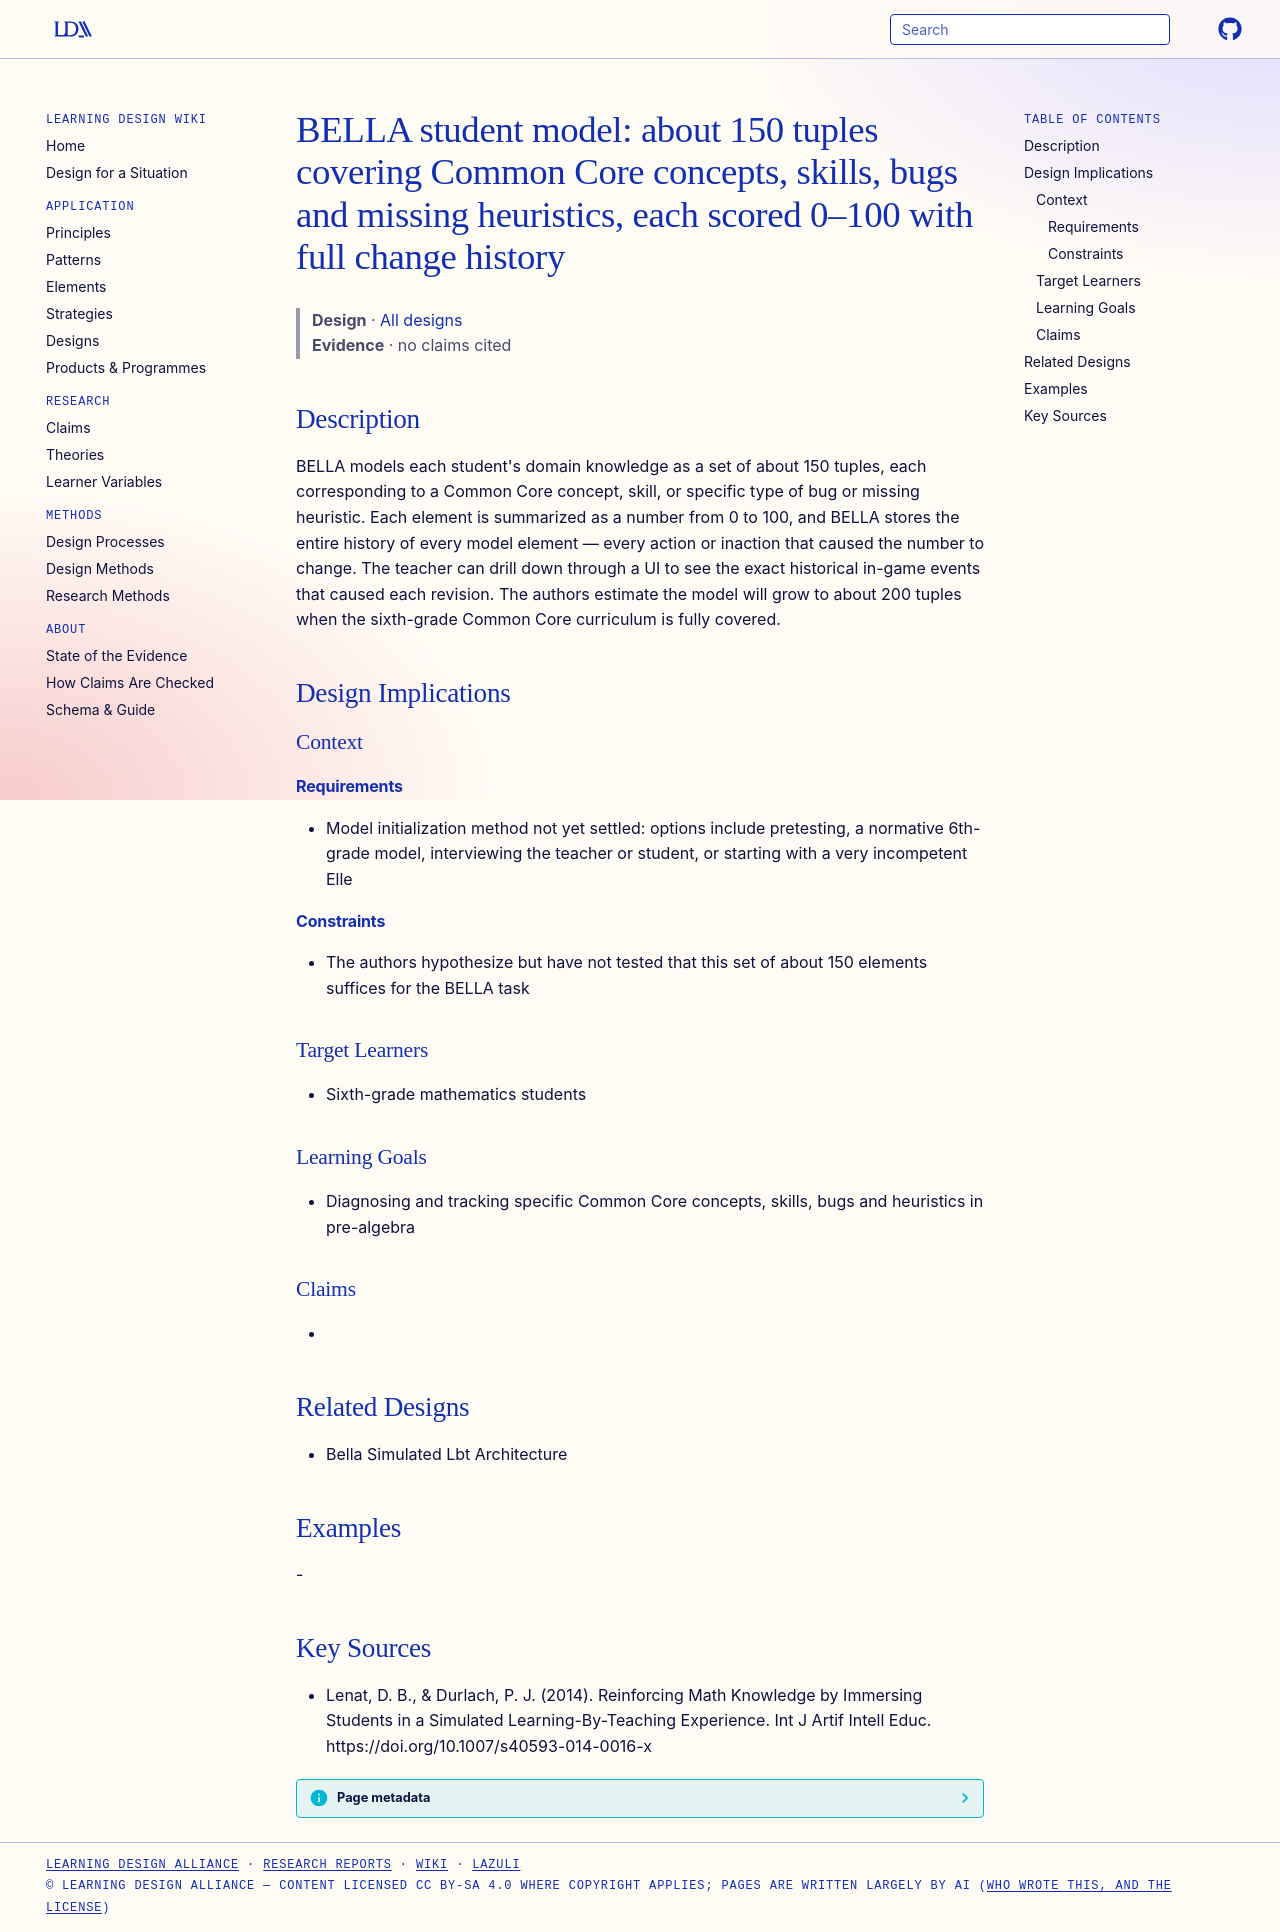

repository: Learning-Design-Alliance/learning-wiki · page: designs/bella-student-model-150-tuples/index.html · generator: mkdocs

---
type: design
id: bella-student-model-150-tuples
title: "BELLA student model: about 150 tuples covering Common Core concepts, skills, bugs and missing heuristics, each scored 0–100 with full change history"
description: "BELLA models each student's domain knowledge as a set of about 150 tuples, each corresponding to a Common Core concept, skill, or specific type of bug or missing heuristic."
status: review
generated:
  by: "process:settle-candidates"
  at: 2026-10-28
sources:
  - id: lenat-2014
    resource: "https://doi.org/10.1007/s40593-014-0016-x"
    title: "Lenat, D. B., & Durlach, P. J. (2014). Reinforcing Math Knowledge by Immersing Students in a Simulated Learning-By-Teaching Experience. Int J Artif Intell Educ. https://doi.org/10.1007/s40593-014-0016-x"
    author: "Lenat, D. B., & Durlach, P. J"
---

# BELLA student model: about 150 tuples covering Common Core concepts, skills, bugs and missing heuristics, each scored 0–100 with full change history

> **Design** · [All designs](index.md)
> **Evidence** · no claims cited

## Description
BELLA models each student's domain knowledge as a set of about 150 tuples, each corresponding to a Common Core concept, skill, or specific type of bug or missing heuristic. Each element is summarized as a number from 0 to 100, and BELLA stores the entire history of every model element — every action or inaction that caused the number to change. The teacher can drill down through a UI to see the exact historical in-game events that caused each revision. The authors estimate the model will grow to about 200 tuples when the sixth-grade Common Core curriculum is fully covered.

## Design Implications

### Context
#### Requirements
- Model initialization method not yet settled: options include pretesting, a normative 6th-grade model, interviewing the teacher or student, or starting with a very incompetent Elle
#### Constraints
- The authors hypothesize but have not tested that this set of about 150 elements suffices for the BELLA task

### Target Learners
- Sixth-grade mathematics students

### Learning Goals
- Diagnosing and tracking specific Common Core concepts, skills, bugs and heuristics in pre-algebra

### Claims
- 

## Related Designs
- Bella Simulated Lbt Architecture

## Examples
-

## Key Sources
- Lenat, D. B., & Durlach, P. J. (2014). Reinforcing Math Knowledge by Immersing Students in a Simulated Learning-By-Teaching Experience. Int J Artif Intell Educ. https://doi.org/10.1007/s40593-014-0016-x
